The GitHub repository MohdAjWrk/Quality-Control_Products-Defect-Detection contains a labelled image folder "QCData" with 3 categories: accepted, background, rejected. Examples follow, each with its label.

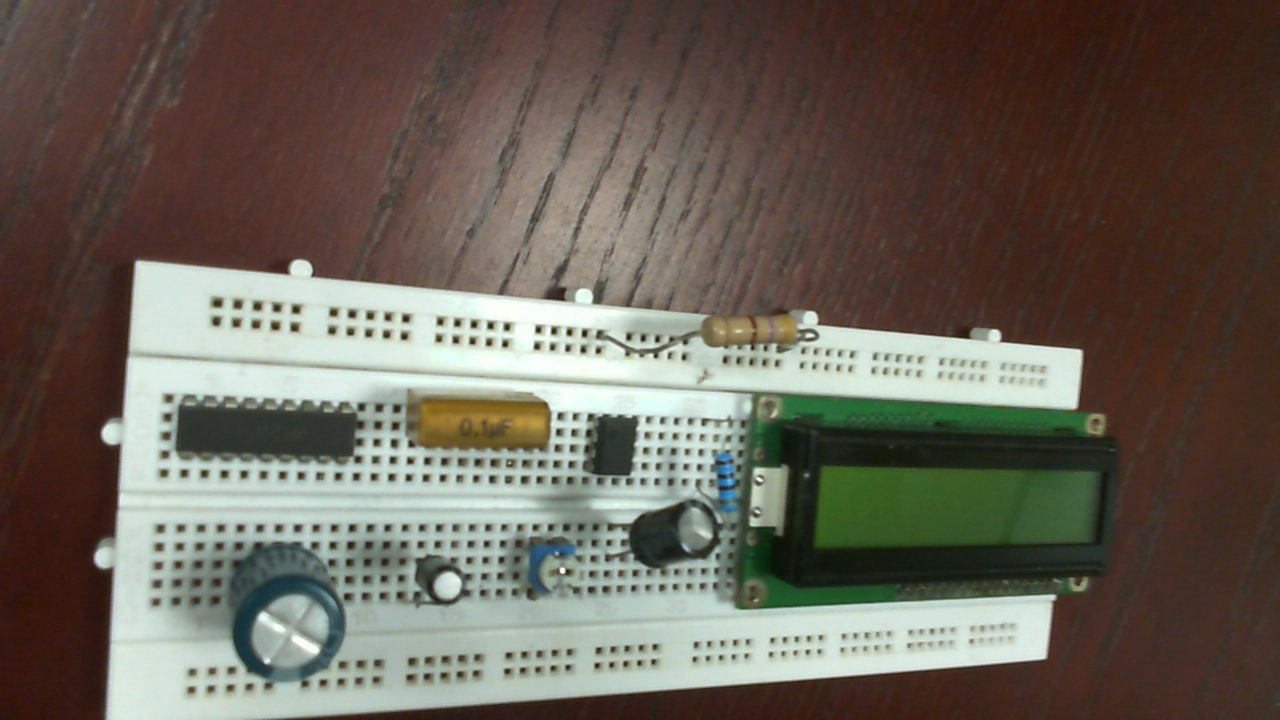
Label: accepted

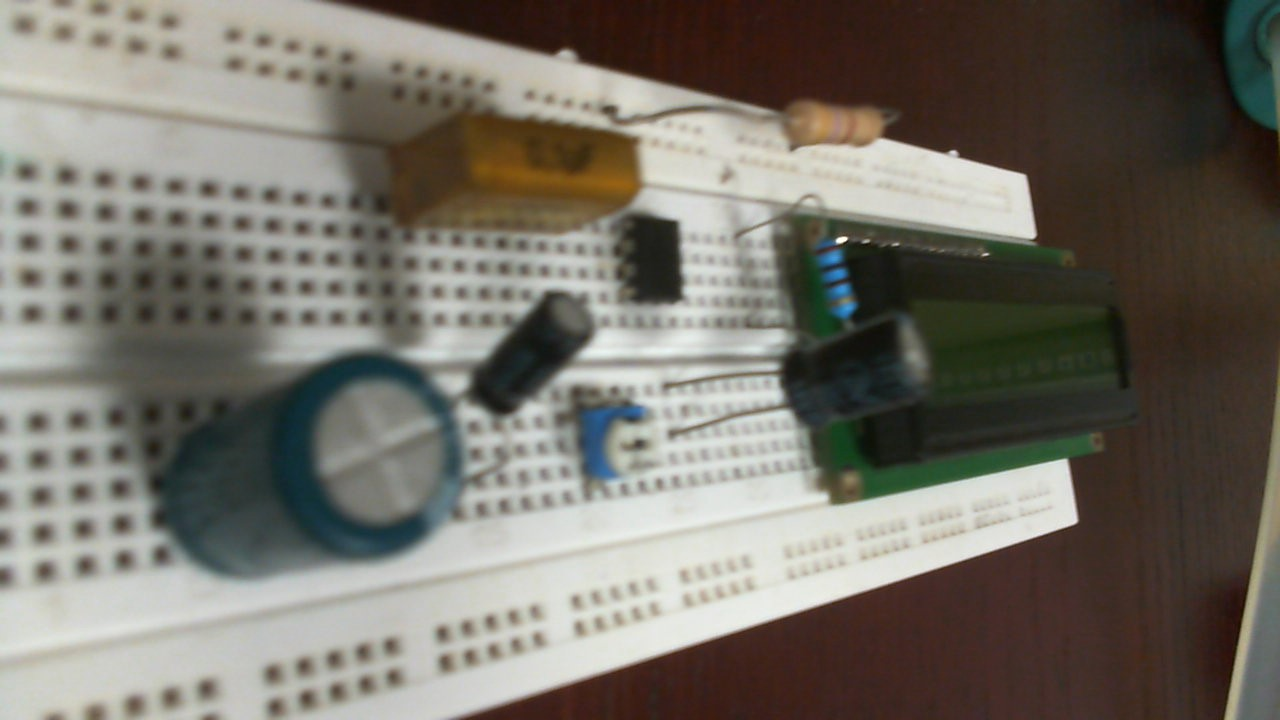
Label: rejected

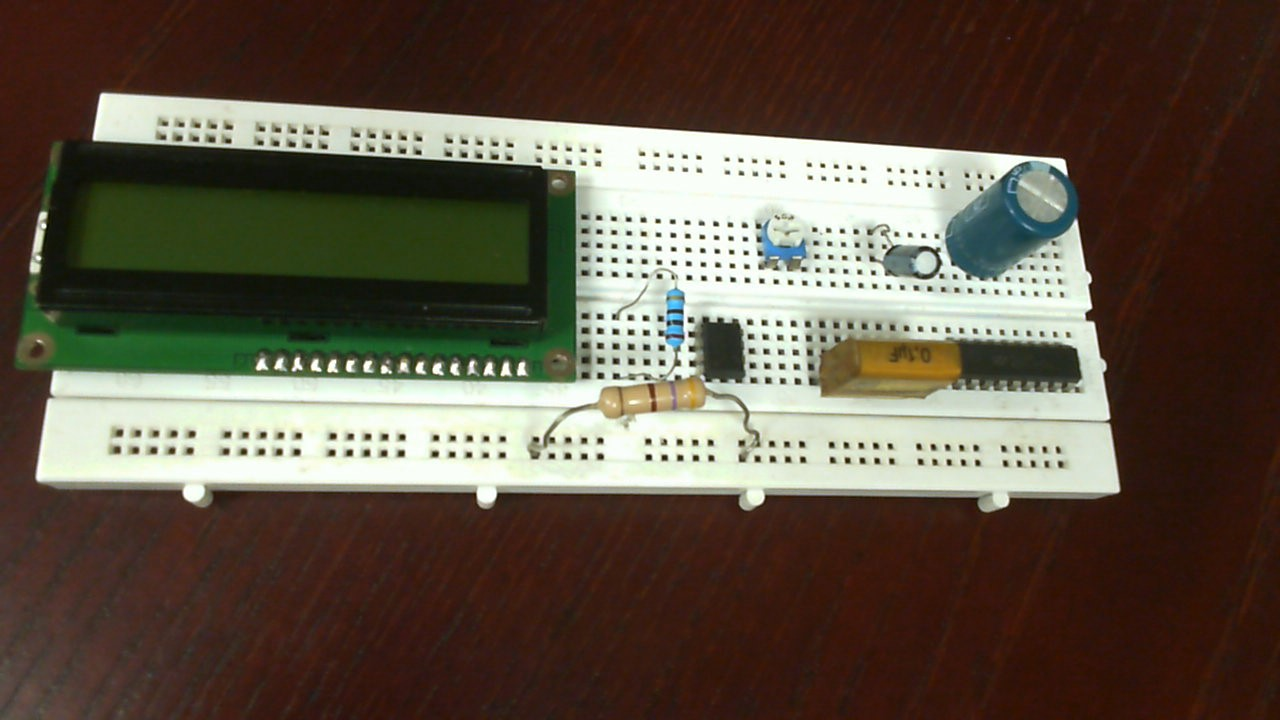
Label: rejected

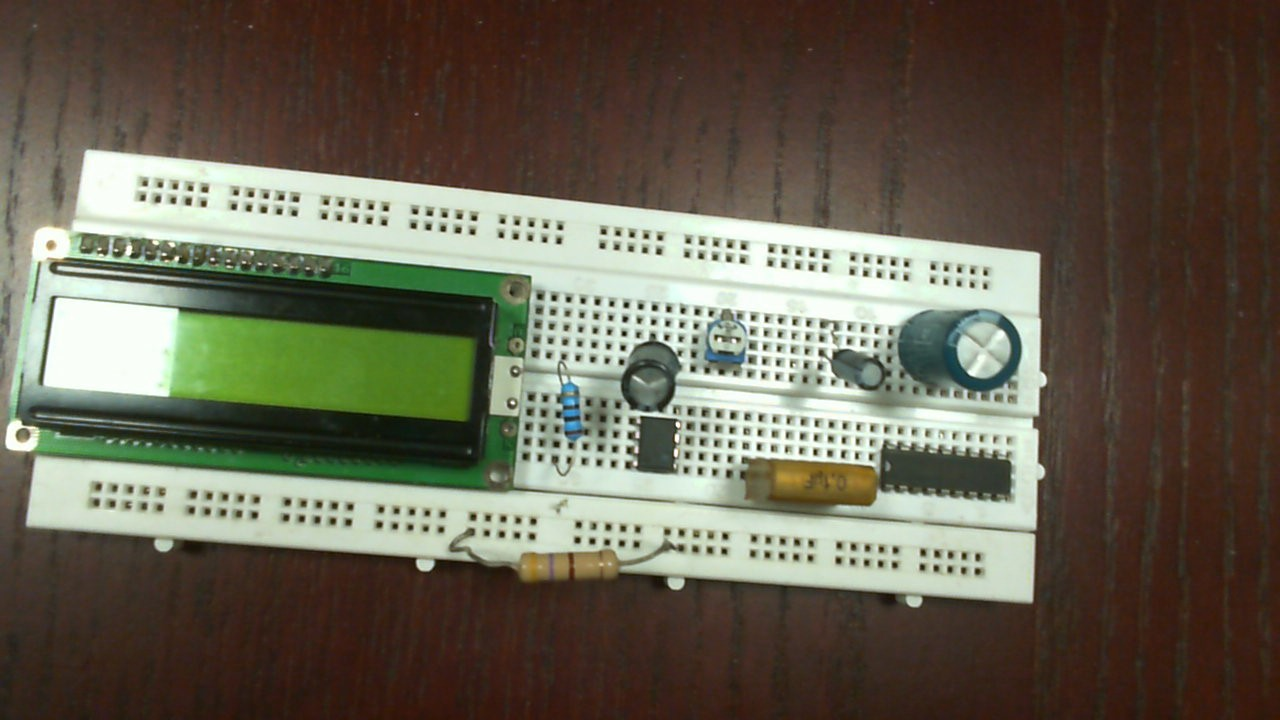
Label: accepted

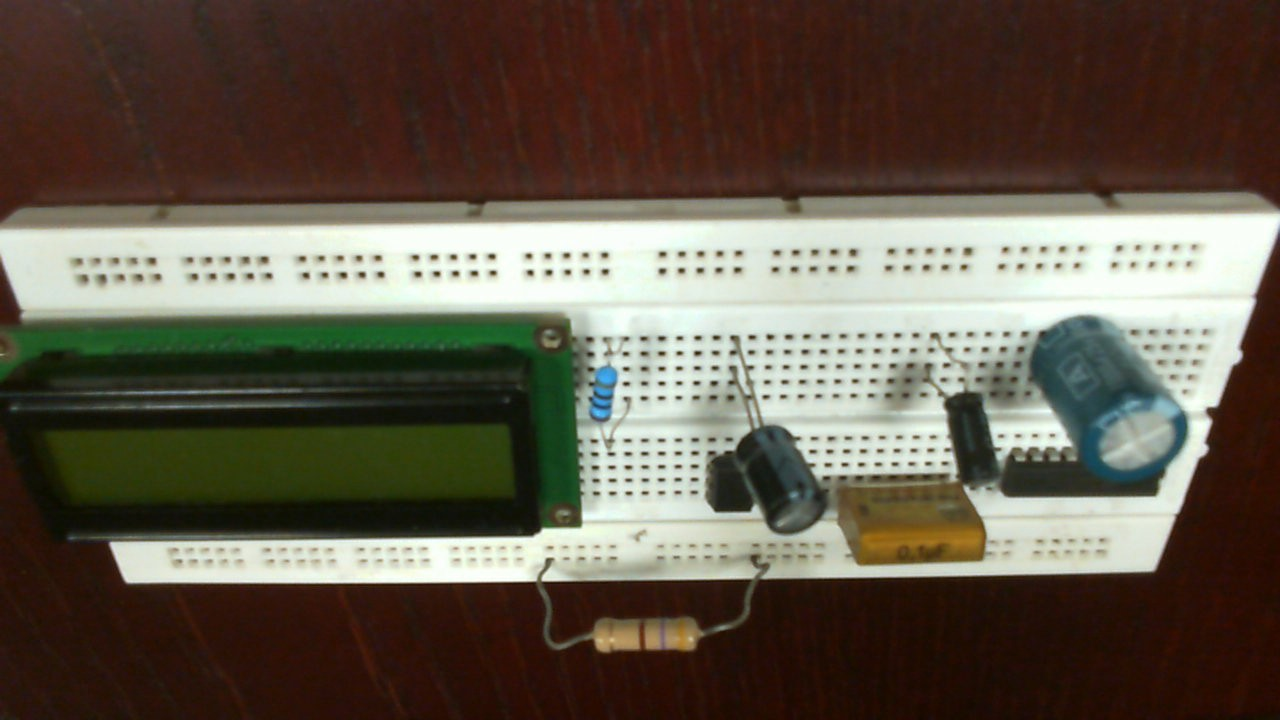
Label: rejected

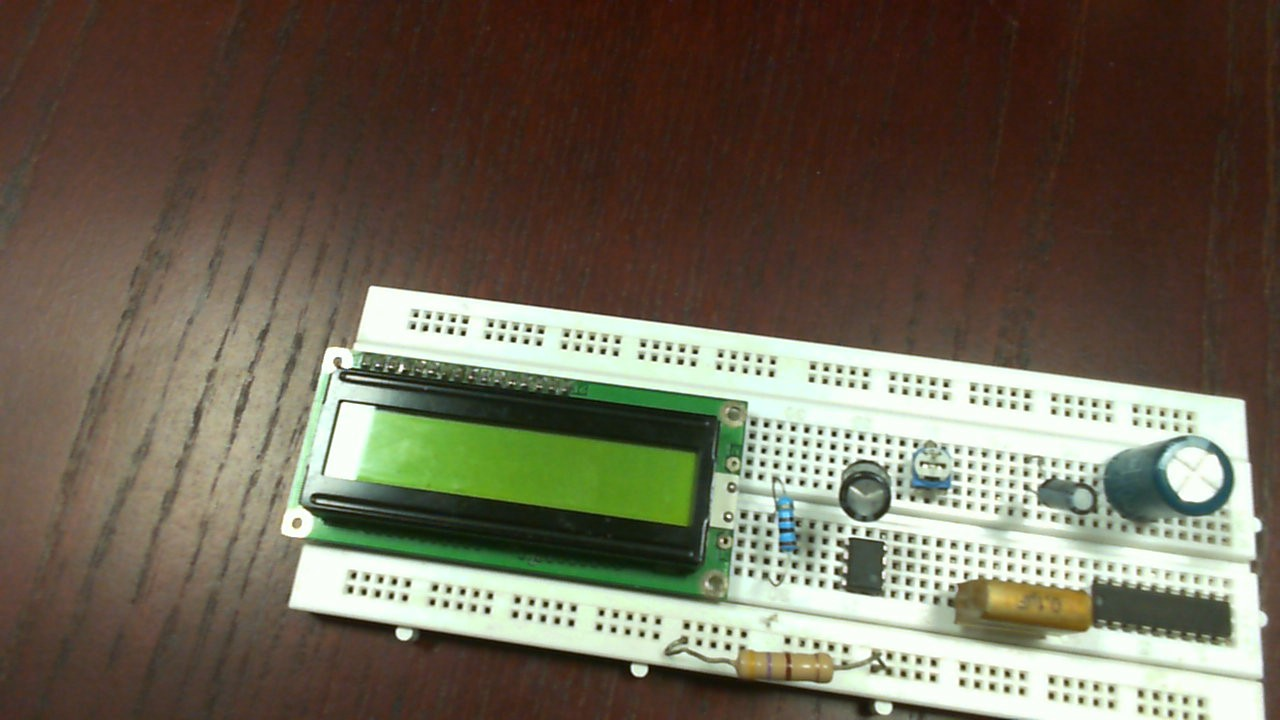
Label: accepted
